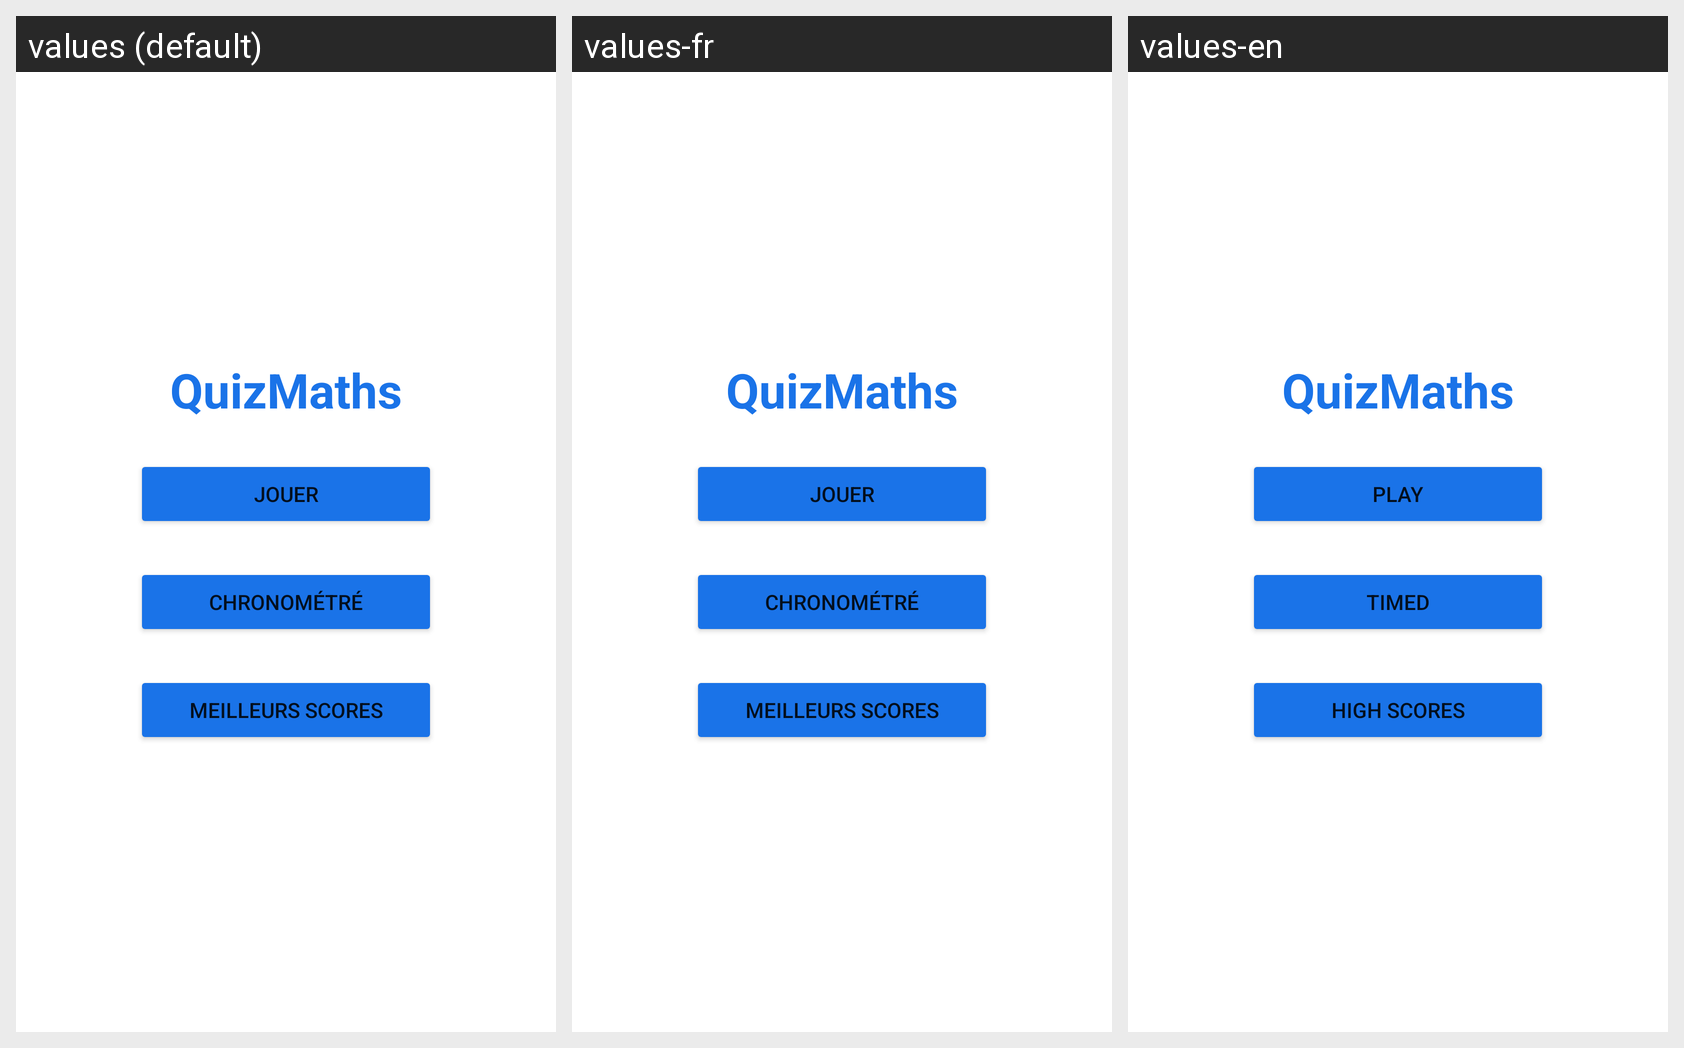

Here is an Android app screen in its default locale and in the app's own translations. Write out the translated-string differences for the strings that appear on this screen.
Android screen res/layout/activity_menu.xml rendered under 3 locales, left to right: values (default), values-fr, values-en. Device: Nexus 5 (rendered at 1080×1920; each locale shown at half size, 540×960, under a caption strip naming it); theme Theme.QuizMaths.
Strings drawn on this screen, with the default value and each locale's value (text and hints the layout hard-codes, and strings that could not be matched under every locale, appear in the picture but are not listed):

titre_app
  values: QuizMaths
  values-fr: QuizMaths  [not translated; the default value is used]
  values-en: QuizMaths

jouer
  values: Jouer
  values-fr: Jouer  [not translated; the default value is used]
  values-en: Play

chronometrer
  values: Chronométré
  values-fr: Chronométré  [not translated; the default value is used]
  values-en: Timed

meilleurs_scores
  values: Meilleurs scores
  values-fr: Meilleurs scores  [not translated; the default value is used]
  values-en: High scores
